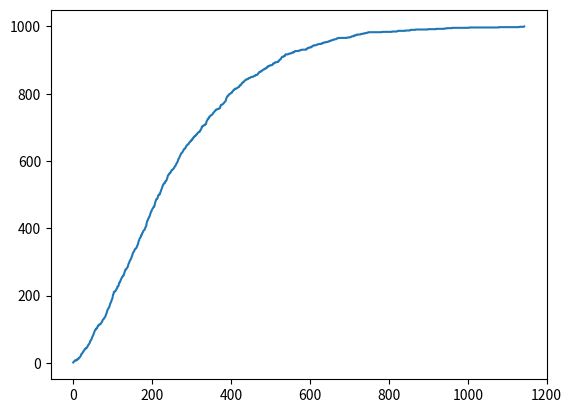
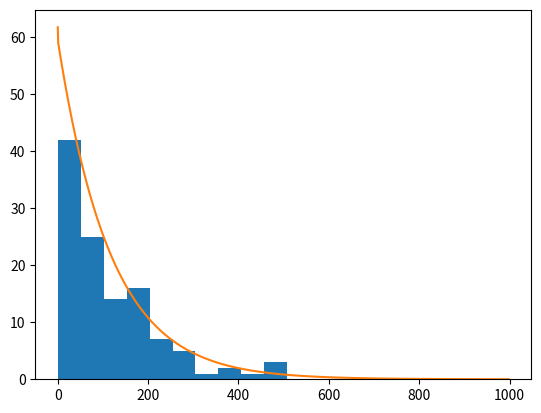

The matplotlib source for these figures, in order:
# -*- coding: utf-8 -*-
"""
Created on Tue Jun 15 12:03:24 2021

@author: s202442
"""
import numpy as np
import matplotlib.pyplot as plt

def rejection_method(p, N, class_num, c):
    #np.random.seed(10)
    samples_U = np.random.uniform(0, 1, N)
    samples_U2 = np.random.uniform(0, 1, N)    
    hist, _ = np.histogram(samples_U)
    #hist = hist/N
    cdf_dist = np.cumsum(p)
    new_dist = np.zeros(class_num)
    for k in range(class_num):
        for i in range(N):
            if samples_U2[i]<p[k]/c:
                new_dist[k]+=1
    return new_dist/N

def state_change(P, states):
    P = np.cumsum(P, 1)
    roll = np.random.uniform(0,1,len(states))
    new_deaths = 0
    for i in range(len(states)):
        in_state = states[i]
        if roll[i]<P[states[i],states[i]]:
            states[i] = states[i]
        elif P[states[i],states[i]]<roll[i]<P[states[i],states[i]+1]:
            states[i] =  states[i]+1
        elif P[states[i],states[i]+1]<roll[i]<P[states[i],states[i]+2]:
            states[i] =  states[i]+2
        elif P[states[i],states[i]+2]<roll[i]<P[states[i],states[i]+3]:
            states[i] =  states[i]+3
        elif P[states[i],states[i]+3]<roll[i]<P[states[i],states[i]+4]:
            states[i] =  states[i]+4
            new_deaths+=1
        #if in_state!=states[i]:
            #print(in_state,"->",states[i])
    return states, new_deaths
#%%
#task 1
P = np.array([[0.9915, 0.005, 0.0025, 0, 0.001], 
              [0, 0.986, 0.005, 0.004, 0.005],
              [0, 0, 0.992, 0.003, 0.005],
              [0, 0, 0, 0.991, 0.009],
              [0, 0, 0, 0, 1]])

women_num = 1000

states = np.zeros(women_num, dtype=int)
deds = []
#for j in range(women_num):
j=0
old_states = 0
times = []
while sum(states==4)!=women_num:
    j+=1
    states, new_deaths = state_change(P, states)
    #deds[j] = sum(states==4)
    deds.append(sum(states==4))
    for deaths in range(new_deaths):
        times.append(j)
print('ded:', sum(states==4))
deds_pdf = np.diff(np.array(deds))
plt.plot(deds)
plt.figure()
plt.hist(np.array(times))
#%%
#task 2
theta = np.array([1000, 0, 0, 0])
Ps = P[:-1, :-1]
ps = P[:-1, -1]
dist = []
for i in range(1,1000):
    dist.append(theta@(Ps**i)@ps)
plt.plot(np.array(dist)*60)
#%%
#task 5
deaths_sim = np.zeros(100)
for i in range(100):
    states = np.zeros(350, dtype = int)
    for j in range(350):
        states, new_deaths = state_change(P, states)
        #deds[j] = sum(states==4)
        deds.append(sum(states==4))
        for deaths in range(new_deaths):
            times.append(j)
    print('ded:', sum(states==4))
    #print(i)
    deaths_sim[i] = sum(states==4)
print(np.mean(deaths_sim)/350)
